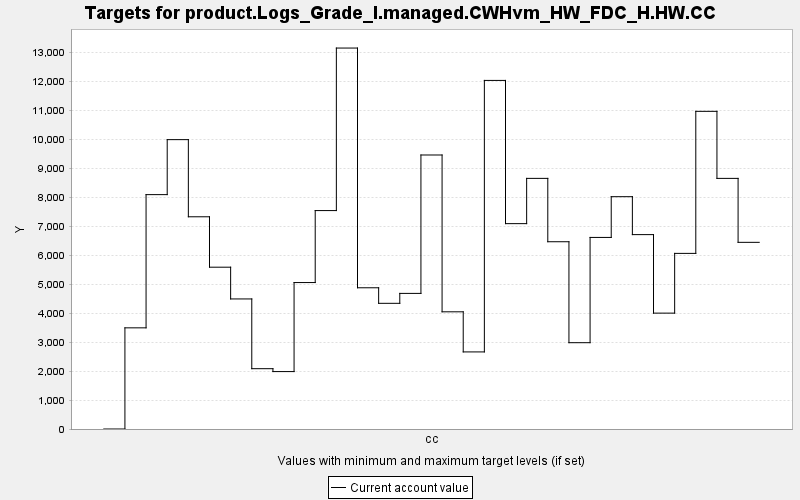

The file beside this chart, header and first rows:
TARGET, PERIOD, YEAR, PERIODWIDTH, MINIMUM, MAXIMUM, MINWEIGHT, MAXWEIGHT, CURRENT, SUMMARY
product.Logs_Grade_I.managed.CWHvm_HW_FD…, 0, 0, 10.0, 0.0, 10000, 1.0, 1.0, 0.0, 0.0
product.Logs_Grade_I.managed.CWHvm_HW_FD…, 1, 10, 10.0, 0.0, 10000, 1.0, 1.0, 3491, 0.0
product.Logs_Grade_I.managed.CWHvm_HW_FD…, 2, 20, 10.0, 0.0, 10000, 1.0, 1.0, 8088, 0.0
product.Logs_Grade_I.managed.CWHvm_HW_FD…, 3, 30, 10.0, 0.0, 10000, 1.0, 1.0, 9985, 0.0
product.Logs_Grade_I.managed.CWHvm_HW_FD…, 4, 40, 10.0, 0.0, 10000, 1.0, 1.0, 7323, 0.0
product.Logs_Grade_I.managed.CWHvm_HW_FD…, 5, 50, 10.0, 0.0, 10000, 1.0, 1.0, 5583, 0.0
product.Logs_Grade_I.managed.CWHvm_HW_FD…, 6, 60, 10.0, 0.0, 10000, 1.0, 1.0, 4488, 0.0
product.Logs_Grade_I.managed.CWHvm_HW_FD…, 7, 70, 10.0, 0.0, 10000, 1.0, 1.0, 2081, 0.0
product.Logs_Grade_I.managed.CWHvm_HW_FD…, 8, 80, 10.0, 0.0, 10000, 1.0, 1.0, 1981, 0.0
product.Logs_Grade_I.managed.CWHvm_HW_FD…, 9, 90, 10.0, 0.0, 10000, 1.0, 1.0, 5053, 0.0
product.Logs_Grade_I.managed.CWHvm_HW_FD…, 10, 100, 10.0, 0.0, 10000, 1.0, 1.0, 7537, 0.0
product.Logs_Grade_I.managed.CWHvm_HW_FD…, 11, 110, 10.0, 0.0, 10000, 1.0, 1.0, 13145, 0.0
product.Logs_Grade_I.managed.CWHvm_HW_FD…, 12, 120, 10.0, 0.0, 10000, 1.0, 1.0, 4873, 0.0
product.Logs_Grade_I.managed.CWHvm_HW_FD…, 13, 130, 10.0, 0.0, 10000, 1.0, 1.0, 4337, 0.0
product.Logs_Grade_I.managed.CWHvm_HW_FD…, 14, 140, 10.0, 0.0, 10000, 1.0, 1.0, 4679, 0.0
product.Logs_Grade_I.managed.CWHvm_HW_FD…, 15, 150, 10.0, 0.0, 10000, 1.0, 1.0, 9455, 0.0
product.Logs_Grade_I.managed.CWHvm_HW_FD…, 16, 160, 10.0, 0.0, 10000, 1.0, 1.0, 4044, 0.0
product.Logs_Grade_I.managed.CWHvm_HW_FD…, 17, 170, 10.0, 0.0, 10000, 1.0, 1.0, 2660, 0.0
product.Logs_Grade_I.managed.CWHvm_HW_FD…, 18, 180, 10.0, 0.0, 10000, 1.0, 1.0, 12028, 0.0
product.Logs_Grade_I.managed.CWHvm_HW_FD…, 19, 190, 10.0, 0.0, 10000, 1.0, 1.0, 7086, 0.0
product.Logs_Grade_I.managed.CWHvm_HW_FD…, 20, 200, 10.0, 0.0, 10000, 1.0, 1.0, 8648, 0.0
product.Logs_Grade_I.managed.CWHvm_HW_FD…, 21, 210, 10.0, 0.0, 10000, 1.0, 1.0, 6462, 0.0
product.Logs_Grade_I.managed.CWHvm_HW_FD…, 22, 220, 10.0, 0.0, 10000, 1.0, 1.0, 2978, 0.0
product.Logs_Grade_I.managed.CWHvm_HW_FD…, 23, 230, 10.0, 0.0, 10000, 1.0, 1.0, 6610, 0.0
product.Logs_Grade_I.managed.CWHvm_HW_FD…, 24, 240, 10.0, 0.0, 10000, 1.0, 1.0, 8016, 0.0
product.Logs_Grade_I.managed.CWHvm_HW_FD…, 25, 250, 10.0, 0.0, 10000, 1.0, 1.0, 6707, 0.0
product.Logs_Grade_I.managed.CWHvm_HW_FD…, 26, 260, 10.0, 0.0, 10000, 1.0, 1.0, 3999, 0.0
product.Logs_Grade_I.managed.CWHvm_HW_FD…, 27, 270, 10.0, 0.0, 10000, 1.0, 1.0, 6060, 0.0
product.Logs_Grade_I.managed.CWHvm_HW_FD…, 28, 280, 10.0, 0.0, 10000, 1.0, 1.0, 10962, 0.0
product.Logs_Grade_I.managed.CWHvm_HW_FD…, 29, 290, 10.0, 0.0, 10000, 1.0, 1.0, 8648, 0.0
product.Logs_Grade_I.managed.CWHvm_HW_FD…, 30, 300, 10.0, 0.0, 10000, 1.0, 1.0, 6441, 0.0
